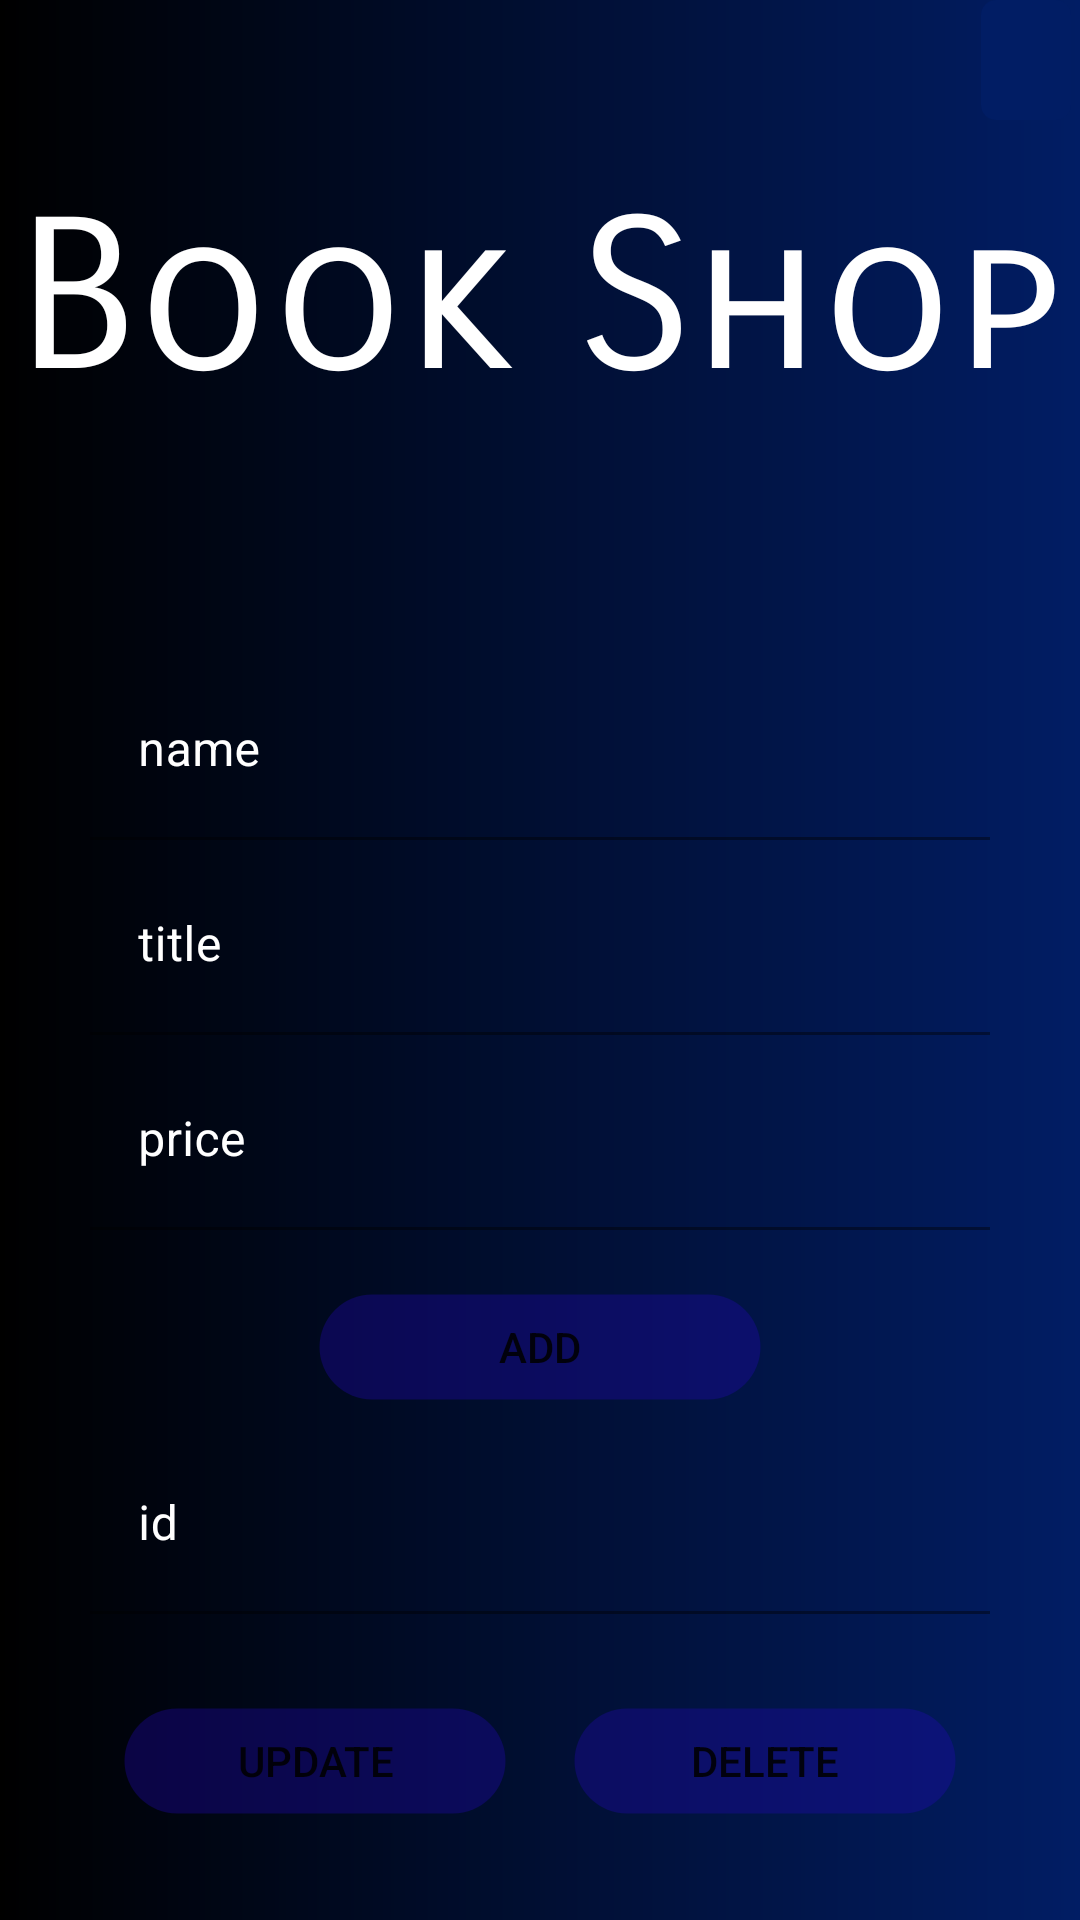

The Android layout XML behind this screen, and the referenced resources:
<!-- AndroidManifest.xml: application theme Theme.Db -->
<!-- res/layout/activity_main.xml -->
<?xml version="1.0" encoding="utf-8"?>
<LinearLayout xmlns:android="http://schemas.android.com/apk/res/android"
    xmlns:app="http://schemas.android.com/apk/res-auto"
    xmlns:tools="http://schemas.android.com/tools"
    android:layout_width="match_parent"
    android:layout_height="match_parent"
    android:orientation="vertical"
    android:background="@drawable/back"
    tools:context=".MainActivity">

    <RelativeLayout
        android:layout_width="match_parent"
        android:layout_height="200dp">

        <ImageView
            android:layout_width="30dp"
            android:layout_height="40dp"
            android:src="@drawable/viewlist"
            android:background="@drawable/ripple_effect_list"
            android:layout_marginRight="3dp"
            android:layout_alignParentRight="true"
            android:onClick="booksList"
            />

        <TextView
            android:layout_width="wrap_content"
            android:layout_height="wrap_content"
            android:layout_centerHorizontal="true"
            android:layout_centerInParent="true"
            android:fontFamily="sans-serif-smallcaps"
            android:text="Book Shop"
            android:textColor="@color/white"
            android:textSize="70dp"
            android:textStyle="normal" />
    </RelativeLayout>

    <LinearLayout
        android:layout_width="match_parent"
        android:layout_height="match_parent"
        android:orientation="vertical">


    <com.google.android.material.textfield.TextInputLayout
        android:id="@+id/filledTextFieldName"
        android:layout_width="300dp"
        android:layout_height="60dp"
        android:hint="name"
        android:textColorHint="@color/white"
        android:layout_marginTop="20dp"
        android:layout_gravity="center"
       >
        
        <com.google.android.material.textfield.TextInputEditText

            android:id="@+id/name"
            android:backgroundTint="@color/white"
            android:outlineSpotShadowColor="@color/white"
            android:textColor="@color/white"
            android:layout_width="match_parent"
            android:layout_height="match_parent"
            android:background="@android:color/transparent"
            />
    </com.google.android.material.textfield.TextInputLayout>

    <com.google.android.material.textfield.TextInputLayout
        android:id="@+id/filledTextFieldTitle"
        android:layout_width="300dp"
        android:layout_height="60dp"
        android:hint="title"
        android:layout_marginTop="5dp"
        android:textColorHint="@color/white"

        android:layout_gravity="center"
        >
        
        <com.google.android.material.textfield.TextInputEditText

            android:id="@+id/title"
            android:layout_width="match_parent"
            android:textColor="@color/white"
            android:layout_height="match_parent"
            android:background="@android:color/transparent"
            />

    </com.google.android.material.textfield.TextInputLayout>

    <com.google.android.material.textfield.TextInputLayout
        android:id="@+id/filledTextFieldPrice"
        android:layout_width="300dp"
        android:layout_height="60dp"
        android:hint="price"
        android:textColorHint="@color/white"
        android:layout_marginTop="5dp"
        android:layout_gravity="center"
        >
        
        <com.google.android.material.textfield.TextInputEditText

            android:id="@+id/price"
            android:layout_width="match_parent"

            android:textColor="@color/white"
            android:layout_height="match_parent"
            android:background="@android:color/transparent"
            />

    </com.google.android.material.textfield.TextInputLayout>
    <Button
        android:layout_width="150dp"
        android:layout_height="38dp"
        android:layout_marginTop="20dp"
        android:layout_gravity="center"
        android:text="add"
        android:textSize="14dp"
        android:background="@drawable/ripple_effect_buttons"
        android:onClick="save"
        />

        <LinearLayout
            android:layout_width="match_parent"
            android:layout_height="70dp"
            android:layout_marginTop="10dp"
            android:orientation="vertical"
            >

            <com.google.android.material.textfield.TextInputLayout
                android:id="@+id/filledTextFieldId"
                android:layout_width="300dp"
                android:layout_height="60dp"
                android:hint="id"
                android:textColorHint="@color/white"
                android:gravity="bottom"
                android:layout_gravity="center_horizontal"
                >
                
                <com.google.android.material.textfield.TextInputEditText

                    android:id="@+id/id"
                    android:layout_width="match_parent"
                    android:layout_height="match_parent"
                    android:background="@android:color/transparent"
                    android:inputType="number"

                    android:textColor="@color/white" />

            </com.google.android.material.textfield.TextInputLayout>
        </LinearLayout>


        <LinearLayout
            android:layout_width="360dp"
            android:layout_height="match_parent"
            android:layout_marginTop="0dp"
            android:layout_gravity="center">

        <Button
            android:layout_width="130dp"
            android:layout_height="38dp"
            android:text="update"
            android:layout_marginLeft="40dp"
            android:layout_marginTop="20dp"
            android:background="@drawable/ripple_effect_buttons"
            android:onClick="updateData"/>
        <Button
            android:layout_width="130dp"
            android:layout_height="38dp"
            android:text="delete"
            android:layout_marginLeft="20dp"
            android:layout_marginTop="20dp"
            android:background="@drawable/ripple_effect_buttons"
            android:onClick="deleteData"
            />

        </LinearLayout>

    </LinearLayout>
</LinearLayout>
<!-- resources referenced by this layout -->
<resources>
  <color name="white">#FFFFFFFF</color>
  <!-- drawable back (drawable) -->
  <?xml version="1.0" encoding="utf-8"?>
  <shape
      xmlns:android="http://schemas.android.com/apk/res/android"
      android:shape="rectangle">
  
      <gradient
          android:type="linear"
          android:startColor="#000000"
          android:endColor="#011D64"
          android:angle="0"
          />
  
  </shape>
  <!-- drawable ripple_effect_buttons (drawable-v21) -->
  <?xml version="1.0" encoding="utf-8"?>
  <ripple xmlns:android="http://schemas.android.com/apk/res/android"
      xmlns:tools="http://schemas.android.com/tools"
      android:color="#7EFFFFFF"
      >
  
      <item>
          <shape android:shape="rectangle">
              <corners
                  android:radius="33dp"
                  />
              <solid
                  android:color="#542208B8"
                  />
              <padding
                  android:left="0dp"
                  android:top="0dp"
                  android:right="0dp"
                  android:bottom="0dp"
                  />
              <size
                  android:width="270dp"
                  android:height="48dp"
                  />
              <stroke
                  android:width="3dp"
                  android:color="#001D0E38"
                  />
  
          </shape>
      </item>
  
  </ripple>
  <!-- drawable ripple_effect_list (drawable-v21) -->
  <?xml version="1.0" encoding="utf-8"?>
  <ripple xmlns:android="http://schemas.android.com/apk/res/android"
      android:color="#BFFFFFFF">
  
      <item>
          <shape android:shape="rectangle">
              <solid android:color="#011D64" />
              <corners android:radius="5dp" />
  
          </shape>
      </item>
  
  </ripple>
  <style name="Theme.Db" parent="Theme.MaterialComponents.DayNight.NoActionBar">
          
          <item name="colorPrimary">@color/purple_500</item>
          <item name="colorPrimaryVariant">@color/black</item>
          <item name="colorOnPrimary">@color/white</item>
          
          <item name="colorSecondary">@color/teal_200</item>
          <item name="colorSecondaryVariant">@color/teal_700</item>
          <item name="colorOnSecondary">@color/black</item>
          
          <item name="android:statusBarColor" tools:targetApi="l">?attr/colorPrimaryVariant</item>
          
      </style>
  <color name="purple_500">#FF6200EE</color>
  <color name="black">#FF000000</color>
  <color name="teal_200">#FF03DAC5</color>
  <color name="teal_700">#FF018786</color>
</resources>
